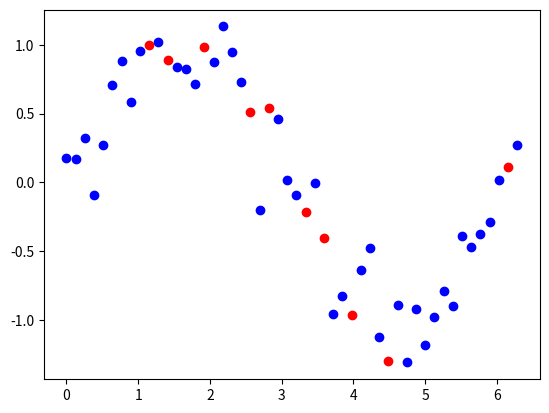

Write the Python code that produced this figure.
import numpy as np
import matplotlib.pyplot as plt


def generate_sin_data(m_train, m_test, seed=20):
    # Define the whole space
    m_total = m_train + m_test
    np.random.seed(seed)
    noise = np.random.normal(0, 0.2, size=m_total)
    x_whole = np.linspace(0, 2 * np.pi, m_total)
    y_whole = np.sin(x_whole) + noise

    # Random Sampling
    np.random.seed(seed)
    ran_vec = np.random.permutation(m_total)

    # Spliting of train/test set
    x_shuffled, y_shuffled = x_whole[ran_vec], y_whole[ran_vec]
    x_train, y_train = x_shuffled[:m_train], y_shuffled[:m_train]
    x_test, y_test = x_shuffled[m_train:(m_train + m_test)], y_shuffled[m_train:(m_train + m_test)]
    return (x_train, y_train), (x_test, y_test)


def plot_sin_data(m_train, m_test):
    (x_train, y_train), (x_test, y_test) = generate_sin_data(m_train, m_test)
    fig, ax = plt.subplots()
    ax.scatter(x_train, y_train, c="b", label="train")
    ax.scatter(x_test, y_test, c="r", label="test")
    fig.savefig("sin_data_example.png")
    return None

if __name__=="__main__":
    plot_sin_data(40, 10)
